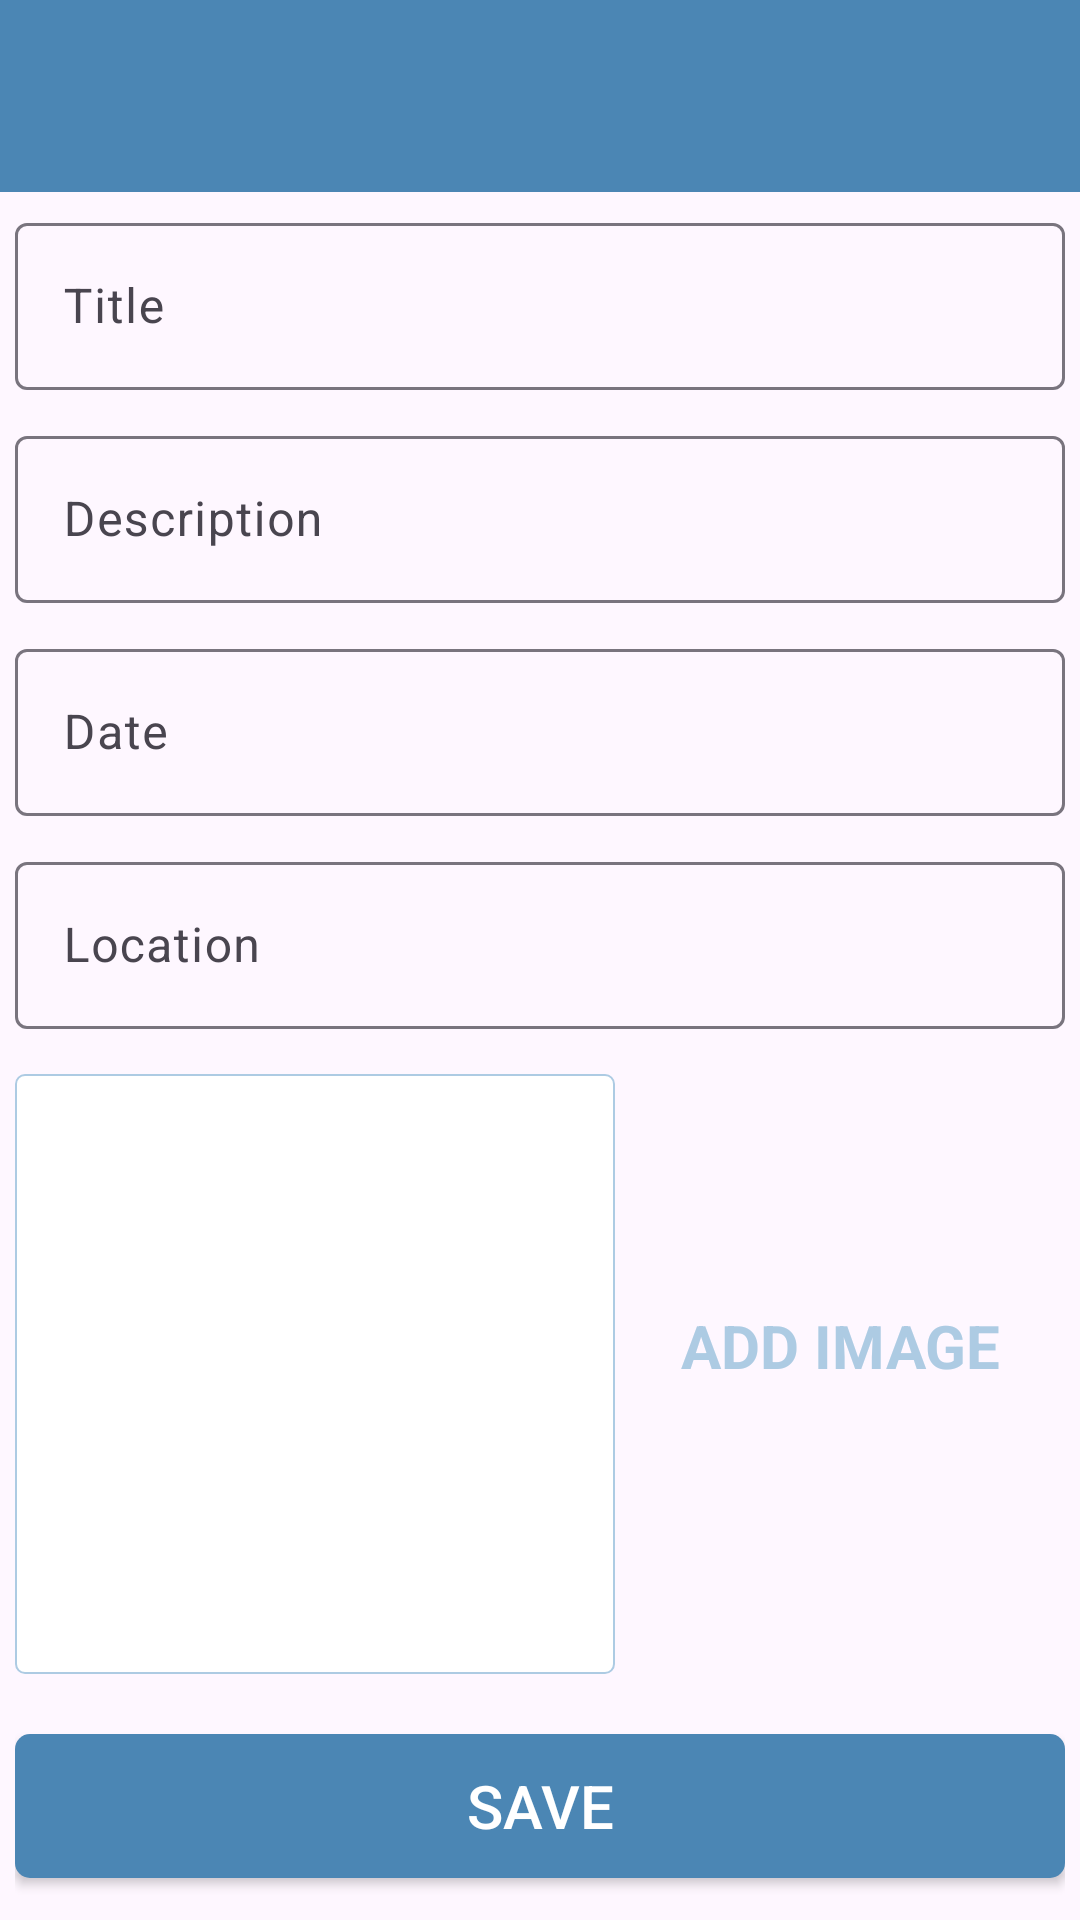

The Android layout XML behind this screen, and the referenced resources:
<!-- AndroidManifest.xml: application theme Theme.FavoritePlacesApp -->
<!-- res/layout/activity_add_favorite_place.xml -->
<?xml version="1.0" encoding="utf-8"?>
<androidx.constraintlayout.widget.ConstraintLayout xmlns:android="http://schemas.android.com/apk/res/android"
    xmlns:app="http://schemas.android.com/apk/res-auto"
    xmlns:tools="http://schemas.android.com/tools"
    android:layout_width="match_parent"
    android:layout_height="match_parent"
    tools:context=".activities.AddFavoritePlace">

    <androidx.appcompat.widget.Toolbar
        android:background="@color/colorPrimary"
        android:id="@+id/toolbar_add_place"
        android:layout_width="match_parent"
        android:layout_height="?attr/actionBarSize"
        android:theme="@style/CustomToolbarStyle"
        app:layout_constraintTop_toTopOf="parent"
        app:layout_constraintStart_toStartOf="parent"
        app:layout_constraintEnd_toEndOf="parent"/>
    <ScrollView
        android:id="@+id/sv_main"
        android:layout_width="match_parent"
        android:layout_height="0dp"
        android:fillViewport="true"
        app:layout_constraintBottom_toBottomOf="parent"
        app:layout_constraintEnd_toEndOf="parent"
        app:layout_constraintStart_toStartOf="parent"
        app:layout_constraintTop_toBottomOf="@id/toolbar_add_place">

        <androidx.constraintlayout.widget.ConstraintLayout
            android:layout_width="match_parent"
            android:layout_height="wrap_content"
            android:padding="@dimen/main_content_padding">

            <com.google.android.material.textfield.TextInputLayout
                android:id="@+id/til_title"


                android:layout_width="match_parent"
                android:layout_height="wrap_content"
                app:layout_constraintEnd_toEndOf="parent"
                app:layout_constraintStart_toStartOf="parent"
                app:layout_constraintTop_toTopOf="parent">

                <com.google.android.material.textfield.TextInputEditText
                    android:id="@+id/et_title"
                    android:layout_width="match_parent"
                    android:layout_height="wrap_content"
                    android:hint="Title"
                    android:inputType="textCapWords"
                    android:textColor="@color/colorPrimary"
                    android:textColorHint="@color/colorAccent"
                    android:textSize="@dimen/edit_text_text_size" />
            </com.google.android.material.textfield.TextInputLayout>

            <com.google.android.material.textfield.TextInputLayout
                android:id="@+id/til_description"

                android:layout_width="match_parent"
                android:layout_height="wrap_content"
                android:layout_marginTop="@dimen/add_screen_til_marginTop"
                app:layout_constraintEnd_toEndOf="parent"
                app:layout_constraintStart_toStartOf="parent"
                app:layout_constraintTop_toBottomOf="@+id/til_title">

                <com.google.android.material.textfield.TextInputEditText
                    android:id="@+id/et_description"
                    android:layout_width="match_parent"
                    android:layout_height="wrap_content"
                    android:hint="Description"
                    android:inputType="textCapSentences"
                    android:textColor="@color/colorPrimary"
                    android:textColorHint="@color/colorAccent"
                    android:textSize="@dimen/edit_text_text_size"/>
            </com.google.android.material.textfield.TextInputLayout>

            <com.google.android.material.textfield.TextInputLayout
                android:id="@+id/til_date"

                android:layout_width="match_parent"
                android:layout_height="wrap_content"
                android:layout_marginTop="@dimen/add_screen_til_marginTop"
                app:layout_constraintEnd_toEndOf="parent"
                app:layout_constraintStart_toStartOf="parent"
                app:layout_constraintTop_toBottomOf="@+id/til_description">

                <com.google.android.material.textfield.TextInputEditText
                    android:id="@+id/et_date"
                    android:layout_width="match_parent"
                    android:layout_height="wrap_content"
                    android:hint="Date"
                    android:focusable="false"
                    android:focusableInTouchMode="false"
                    android:inputType="text"
                    android:textColor="@color/colorPrimary"
                    android:textColorHint="@color/colorAccent"
                    android:textSize="@dimen/edit_text_text_size" />
            </com.google.android.material.textfield.TextInputLayout>

            <com.google.android.material.textfield.TextInputLayout
                android:id="@+id/til_location"

                android:layout_width="match_parent"
                android:layout_height="wrap_content"
                android:layout_marginTop="@dimen/add_screen_til_marginTop"
                app:layout_constraintEnd_toEndOf="parent"
                app:layout_constraintStart_toStartOf="parent"
                app:layout_constraintTop_toBottomOf="@+id/til_date">

                <com.google.android.material.textfield.TextInputEditText
                    android:id="@+id/et_location"
                    android:layout_width="match_parent"
                    android:layout_height="wrap_content"
                    android:hint="Location"
                    android:inputType="text"
                    android:textColor="@color/colorPrimary"
                    android:textColorHint="@color/colorAccent"
                    android:textSize="@dimen/edit_text_text_size" />
            </com.google.android.material.textfield.TextInputLayout>

            <androidx.appcompat.widget.AppCompatImageView
                android:id="@+id/image_view_detail"
                android:layout_width="200dp"
                android:layout_height="200dp"
                android:layout_marginTop="15dp"
                android:background="@drawable/shape_image_view_border"
                android:padding="5dp"
                android:scaleType="centerCrop"
                android:src="@drawable/add_screen_image_placeholder"

                app:layout_constraintHorizontal_bias="0.0"
                app:layout_constraintStart_toStartOf="parent"
                app:layout_constraintTop_toBottomOf="@+id/til_location" />

            <TextView

                app:layout_constraintStart_toEndOf="@id/image_view_detail"
                app:layout_constraintEnd_toEndOf="parent"
                android:id="@+id/tv_add_image"
                android:layout_width="150dp"
                android:layout_height="wrap_content"
                android:layout_marginTop="15dp"
                android:background="?attr/selectableItemBackground"
                android:gravity="center"
                android:padding="5dp"
                android:text="ADD IMAGE"
                android:textColor="@color/colorAccent"
                android:textSize="20dp"
                android:textStyle="bold"
                app:layout_constraintBottom_toBottomOf="@id/image_view_detail"

                app:layout_constraintTop_toTopOf="@id/image_view_detail"
                app:layout_constraintVertical_bias="0.385"
                tools:layout_editor_absoluteX="256dp" />

            <Button
                android:id="@+id/btn_save"
                android:layout_width="match_parent"
                android:layout_height="wrap_content"
                android:layout_gravity="center"
                android:layout_marginTop="20dp"
                android:background="@drawable/shape_button_rounded"
                android:gravity="center"
                android:paddingTop="5dp"
                android:paddingBottom="5dp"
                android:text="SAVE"
                android:textColor="@color/white"
                android:textSize="20dp"
                app:layout_constraintEnd_toEndOf="parent"
                app:layout_constraintStart_toStartOf="parent"
                app:layout_constraintTop_toBottomOf="@+id/image_view_detail" />
        </androidx.constraintlayout.widget.ConstraintLayout>
    </ScrollView>
</androidx.constraintlayout.widget.ConstraintLayout>
<!-- resources referenced by this layout -->
<resources>
  <color name="colorAccent">#adcbe3</color>
  <color name="colorPrimary">#4b86b4</color>
  <color name="white">#FFFFFFFF</color>
  <dimen name="add_screen_til_marginTop">10dp</dimen>
  <dimen name="edit_text_text_size">16dp</dimen>
  <dimen name="main_content_padding">5dp</dimen>
  <!-- drawable shape_button_rounded (drawable) -->
  <?xml version="1.0" encoding="utf-8"?>
  <shape xmlns:android="http://schemas.android.com/apk/res/android"
      android:shape="rectangle">
      <solid android:color="@color/colorPrimary" />
  
      <corners android:radius="5dp" />
  </shape>
  
  <!-- drawable shape_image_view_border (drawable) -->
  <?xml version="1.0" encoding="utf-8"?>
  <shape xmlns:android="http://schemas.android.com/apk/res/android"
      android:shape="rectangle">
  
      <stroke
          android:width="0.5dp"
          android:color="@color/colorAccent" />
  
      <solid android:color="@color/white" />
  
      <corners android:radius="3dp" />
  </shape>
  
  <style name="CustomToolbarStyle">
          <item name="colorPrimary">@color/colorPrimary</item>
          <item name="colorPrimaryDark">@color/colorPrimaryDark</item>
          <item name="colorAccent">@color/colorAccent</item>
          <item name="android:textColorPrimary">#FFFFFF</item>
          <item name="colorControlNormal">#FFFFFF</item>
  
  
      </style>
  <style name="Theme.FavoritePlacesApp" parent="Base.Theme.FavoritePlacesApp">
          <item name="colorPrimary">@color/colorPrimary</item>
          <item name="colorPrimaryDark">@color/colorPrimaryDark</item>
          <item name="colorAccent">@color/colorAccent</item>
      </style>
  <color name="colorPrimaryDark">#2a4d69</color>
  <style name="Base.Theme.FavoritePlacesApp" parent="Theme.Material3.DayNight.NoActionBar">
  
          <item name="colorPrimary">@color/colorPrimary</item>
          <item name="colorPrimaryDark">@color/colorPrimaryDark</item>
          <item name="colorAccent">@color/colorAccent</item>
      </style>
</resources>
